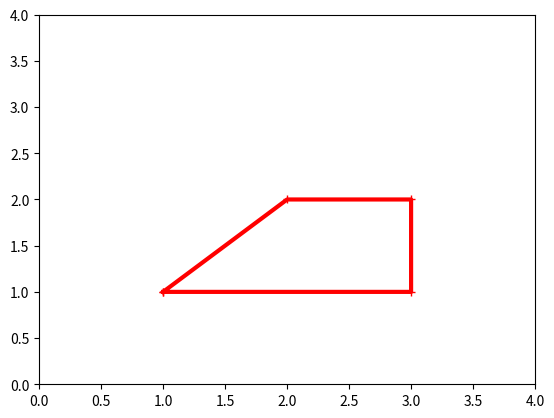

Python code for this plot:
import numpy as np
import matplotlib.pyplot as plt

x = np.array([1,3,3,2,1])
y = np.array([1,1,2,2,1])

plt.figure()
plt.plot(x,y,linewidth=3,color="red",marker='+')
plt.axis([0,4,0,4])
plt.show()
